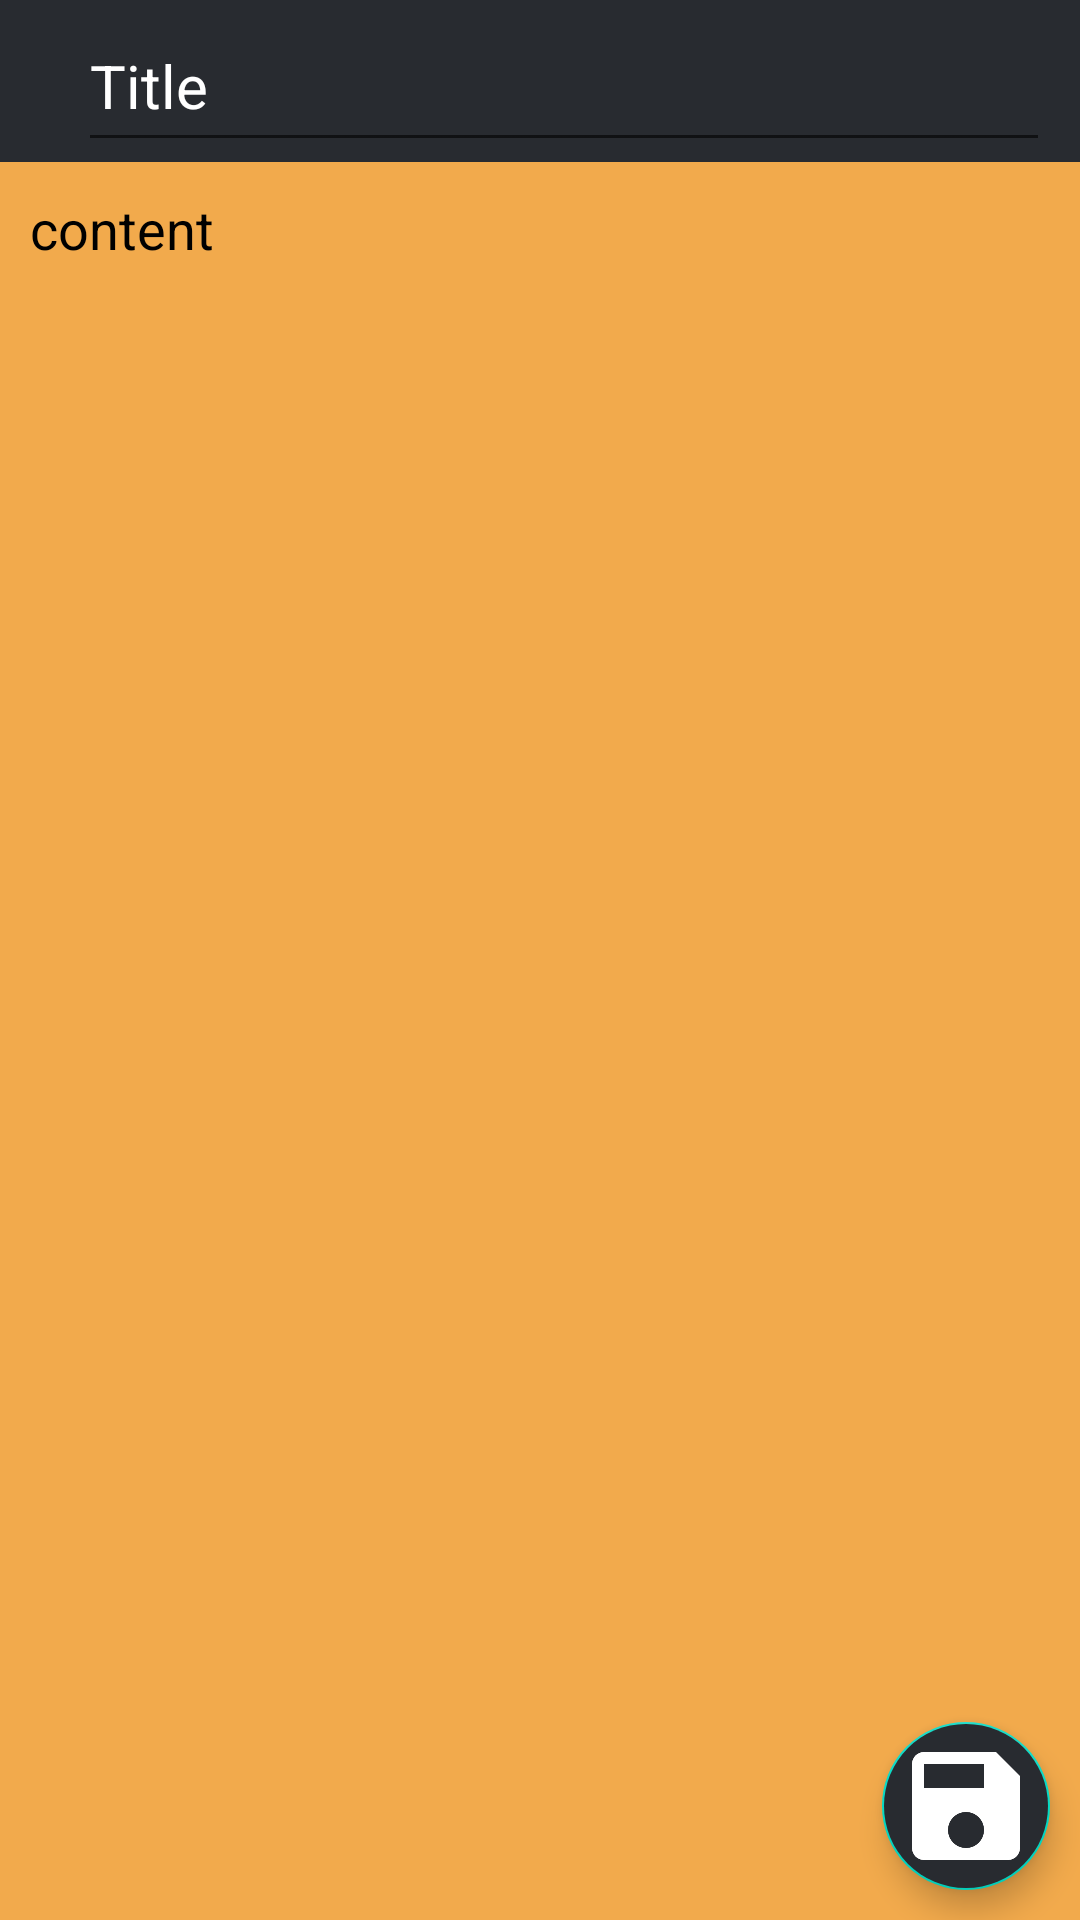

This screen was rendered from an Android layout file. Write that file and the resources it references.
<!-- AndroidManifest.xml: application theme Theme.InstantNotes -->
<!-- res/layout/activity_newnote.xml -->
<?xml version="1.0" encoding="utf-8"?>
<RelativeLayout
    xmlns:android="http://schemas.android.com/apk/res/android"
    xmlns:app="http://schemas.android.com/apk/res-auto"
    xmlns:tools="http://schemas.android.com/tools"
    android:layout_width="match_parent"
    android:layout_height="match_parent"
    tools:context=".Newnote_activity"
    android:background="@color/sandal">

    <androidx.appcompat.widget.Toolbar
        android:layout_width="match_parent"
        android:layout_height="54dp"
        android:id="@+id/toolbar_newnoteid"
        android:background="@color/black_blue_hue"




        >
        <LinearLayout
            android:layout_width="match_parent"
            android:layout_height="match_parent"
            android:orientation="horizontal"

            >
            <EditText
                android:layout_width="0dp"
                android:layout_height="match_parent"
                android:layout_weight="1"
                android:id="@+id/new_note_title_id"
                android:layout_marginHorizontal="10dp"
                android:hint="Title"
                android:textColorHint="@color/white"
                android:textSize="20sp"
                android:textColor="#FFFFFF"
                />

        </LinearLayout>

    </androidx.appcompat.widget.Toolbar>

    <EditText
        android:layout_width="match_parent"
        android:layout_height="match_parent"
        android:layout_below="@id/toolbar_newnoteid"
        android:hint="content"
        android:textColorHint="@color/black"
        android:gravity="start"
        android:layout_margin="10dp"
        android:id="@+id/new_note_content_id"
        android:background="@android:color/transparent"
        android:textColor="@color/black"

        />

    <com.google.android.material.floatingactionbutton.FloatingActionButton
        android:layout_width="wrap_content"
        android:layout_height="wrap_content"
        android:id="@+id/save_note_fabid"
        android:layout_alignParentBottom="true"
        android:layout_alignParentRight="true"
        android:layout_marginRight="10dp"
        android:layout_marginBottom="10dp"
        android:src="@drawable/save_icon"
        app:tint="@color/white"
        android:backgroundTint="@color/black_blue_hue"
        app:maxImageSize="36dp"
        />

</RelativeLayout>
<!-- resources referenced by this layout -->
<resources>
  <color name="black">#FF000000</color>
  <color name="black_blue_hue">#282B30</color>
  <color name="sandal">#F2AA4C</color>
  <color name="white">#FFFFFFFF</color>
  <!-- drawable save_icon: png bitmap (drawable, 3035 bytes) -->
  <style name="Theme.InstantNotes" parent="Theme.MaterialComponents.DayNight.NoActionBar">
          
          <item name="colorPrimary">@color/purple_500</item>
          <item name="colorPrimaryVariant">@color/purple_700</item>
          <item name="colorOnPrimary">@color/white</item>
          
          <item name="colorSecondary">@color/teal_200</item>
          <item name="colorSecondaryVariant">@color/teal_700</item>
          <item name="colorOnSecondary">@color/black</item>
          
          <item name="android:statusBarColor">@color/black_blue_hue</item>
          <item name="android:navigationBarColor">@color/black_blue_hue</item>
          
  
  
          <item name="actionOverflowButtonStyle">@style/ActionbuttonOverflow</item>
  
  
      </style>
  <color name="purple_500">#FF6200EE</color>
  <color name="purple_700">#FF3700B3</color>
  <color name="teal_200">#FF03DAC5</color>
  <color name="teal_700">#FF018786</color>
  <style name="ActionbuttonOverflow" parent="Widget.AppCompat.ActionButton.Overflow">
          <item name="tint">#ECECEC</item>
      </style>
</resources>
